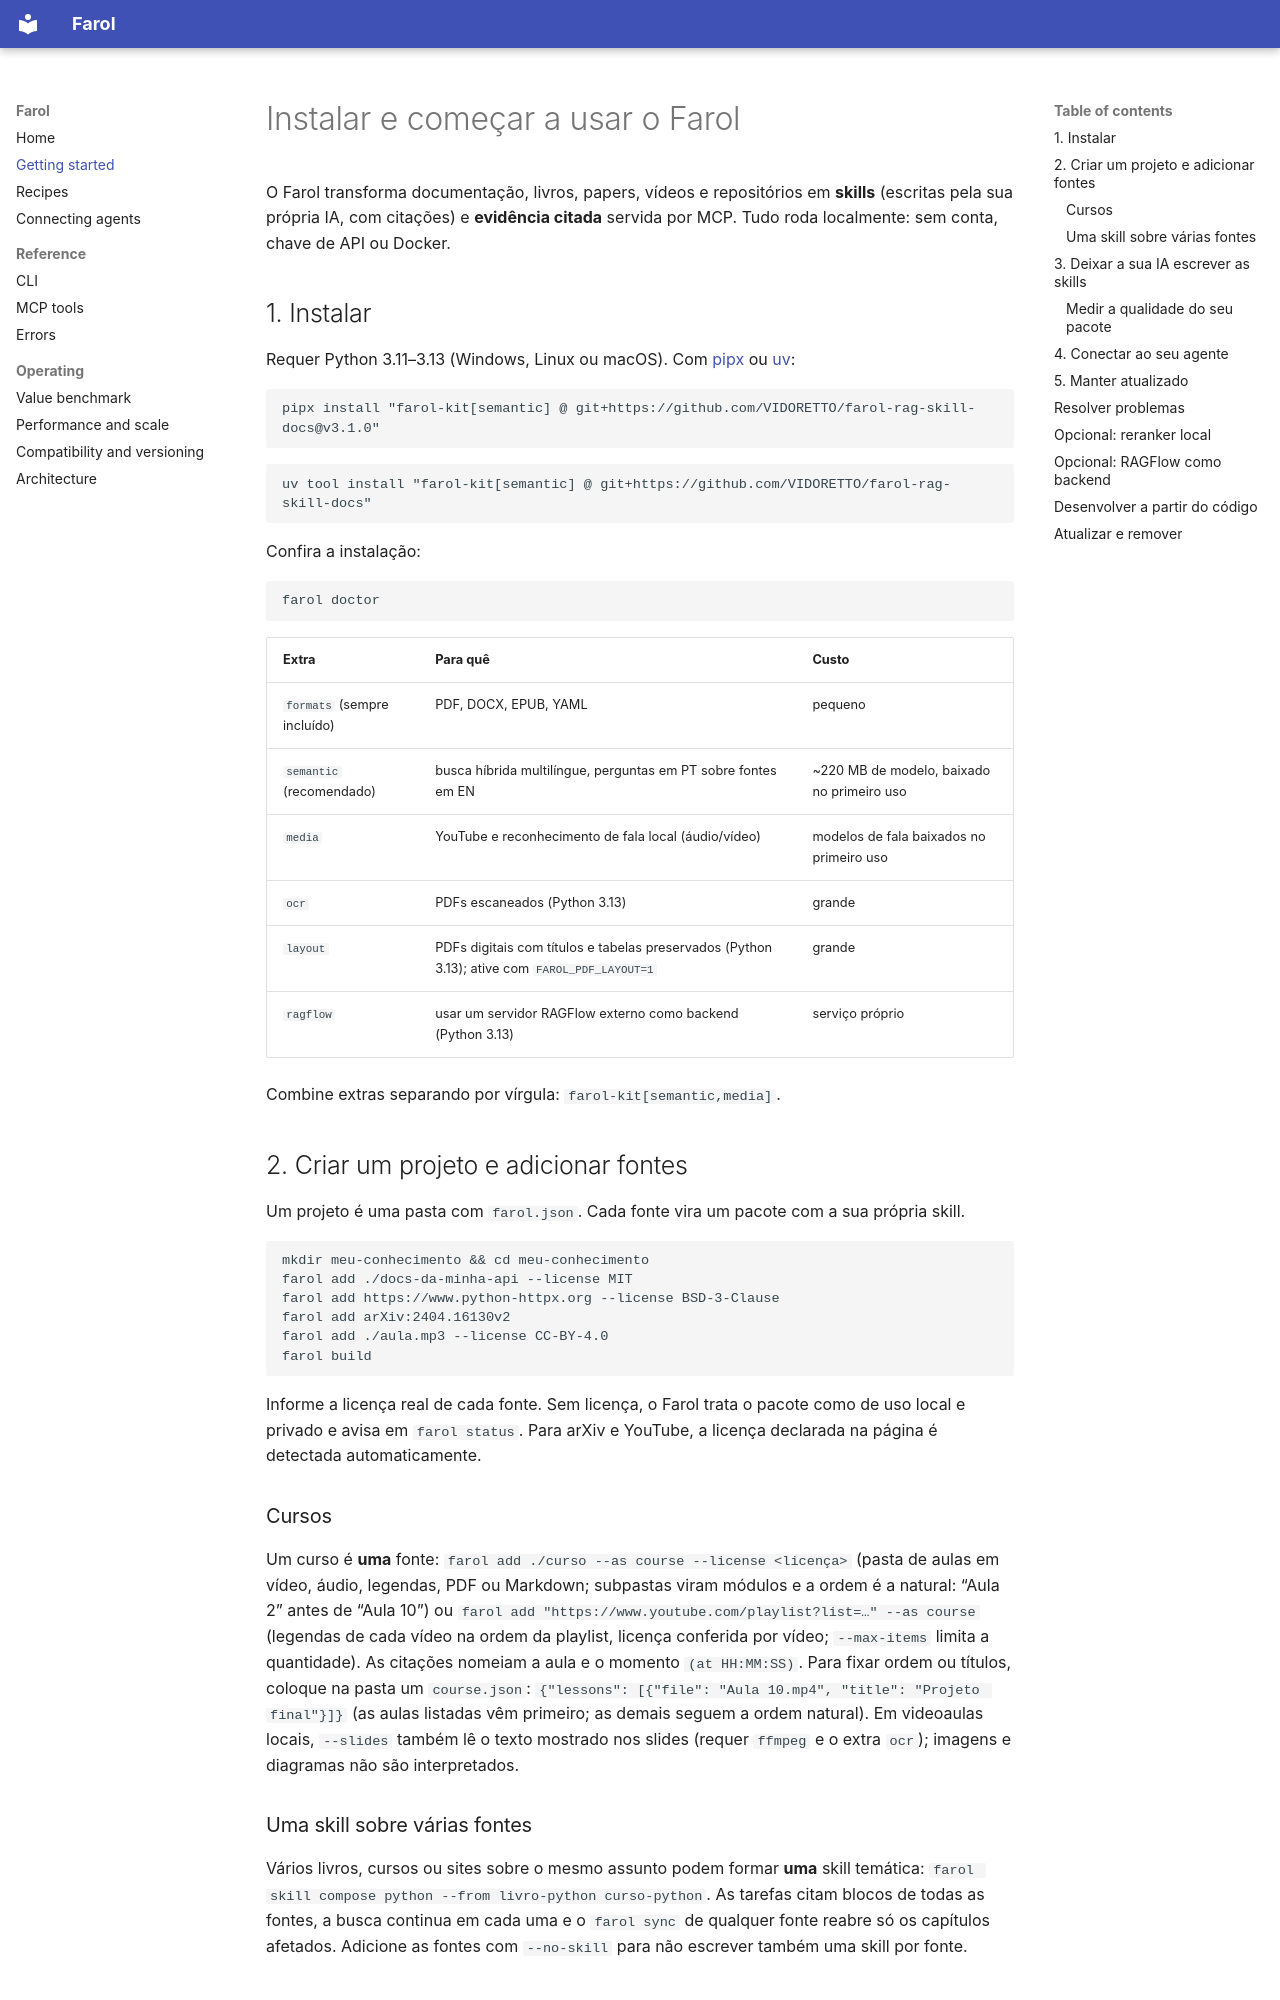

repository: VIDORETTO/farol-rag-skill-docs · page: GETTING-STARTED/index.html · generator: mkdocs

# Instalar e começar a usar o Farol

O Farol transforma documentação, livros, papers, vídeos e repositórios em
**skills** (escritas pela sua própria IA, com citações) e **evidência citada**
servida por MCP. Tudo roda localmente: sem conta, chave de API ou Docker.

## 1. Instalar

Requer Python 3.11–3.13 (Windows, Linux ou macOS). Com
[pipx](https://pipx.pypa.io/) ou [uv](https://docs.astral.sh/uv/):

```bash
pipx install "farol-kit[semantic] @ git+https://github.com/VIDORETTO/farol-rag-skill-docs@v3.1.0"
```

```bash
uv tool install "farol-kit[semantic] @ git+https://github.com/VIDORETTO/farol-rag-skill-docs"
```

Confira a instalação:

```text
farol doctor
```

| Extra | Para quê | Custo |
| --- | --- | --- |
| `formats` (sempre incluído) | PDF, DOCX, EPUB, YAML | pequeno |
| `semantic` (recomendado) | busca híbrida multilíngue, perguntas em PT sobre fontes em EN | ~220 MB de modelo, baixado no primeiro uso |
| `media` | YouTube e reconhecimento de fala local (áudio/vídeo) | modelos de fala baixados no primeiro uso |
| `ocr` | PDFs escaneados (Python 3.13) | grande |
| `layout` | PDFs digitais com títulos e tabelas preservados (Python 3.13); ative com `FAROL_PDF_LAYOUT=1` | grande |
| `ragflow` | usar um servidor RAGFlow externo como backend (Python 3.13) | serviço próprio |

Combine extras separando por vírgula: `farol-kit[semantic,media]`.

## 2. Criar um projeto e adicionar fontes

Um projeto é uma pasta com `farol.json`. Cada fonte vira um pacote com a sua
própria skill.

```bash
mkdir meu-conhecimento && cd meu-conhecimento
farol add ./docs-da-minha-api --license MIT
farol add https://www.python-httpx.org --license BSD-3-Clause
farol add arXiv:2404.16130v2
farol add ./aula.mp3 --license CC-BY-4.0
farol build
```

Informe a licença real de cada fonte. Sem licença, o Farol trata o pacote como
de uso local e privado e avisa em `farol status`. Para arXiv e YouTube, a licença
declarada na página é detectada automaticamente.

### Cursos

Um curso é **uma** fonte: `farol add ./curso --as course --license <licença>`
(pasta de aulas em vídeo, áudio, legendas, PDF ou Markdown; subpastas viram
módulos e a ordem é a natural: “Aula 2” antes de “Aula 10”) ou
`farol add "https://www.youtube.com/playlist?list=…" --as course` (legendas de
cada vídeo na ordem da playlist, licença conferida por vídeo; `--max-items`
limita a quantidade). As citações nomeiam a aula e o momento `(at HH:MM:SS)`.
Para fixar ordem ou títulos, coloque na pasta um `course.json`:
`{"lessons": [{"file": "Aula 10.mp4", "title": "Projeto final"}]}` (as aulas
listadas vêm primeiro; as demais seguem a ordem natural).
Em videoaulas locais, `--slides` também lê o texto mostrado nos slides
(requer `ffmpeg` e o extra `ocr`); imagens e diagramas não são interpretados.

### Uma skill sobre várias fontes

Vários livros, cursos ou sites sobre o mesmo assunto podem formar **uma** skill
temática: `farol skill compose python --from livro-python curso-python`. As
tarefas citam blocos de todas as fontes, a busca continua em cada uma e o
`farol sync` de qualquer fonte reabre só os capítulos afetados. Adicione as
fontes com `--no-skill` para não escrever também uma skill por fonte.
